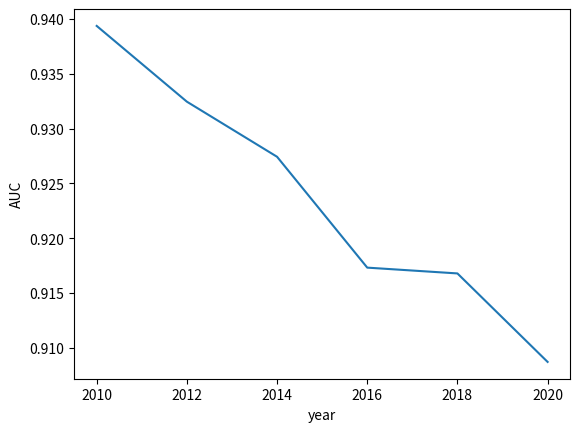

Here is the Python script that generated this plot:
from matplotlib import pyplot as plt

aucs = [.9393659499197897, .9324574334986052, .9274330740857908, .9173241940723194, .9167954531928744, .9087258328821142]
year = [2010, 2012, 2014, 2016, 2018, 2020]

plt.plot(year, aucs)
plt.ylabel("AUC")
plt.xlabel("year")
plt.savefig("pu_over_time.pdf", format="pdf")
